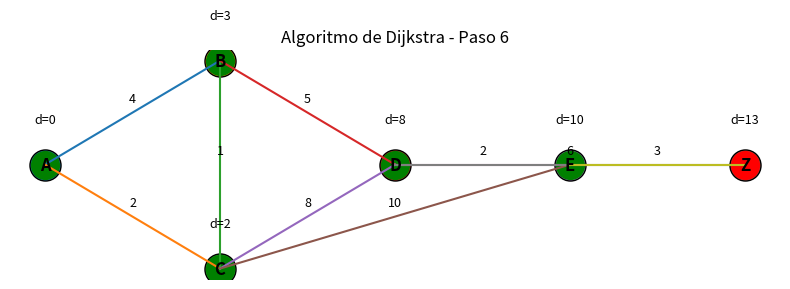

Here is the Python script that generated this plot:
# [redacted]
# Objetivo del programa:
# Desarrollar un simulador del algoritmo de Dijkstra que muestre paso a paso el proceso para encontrar 
# el camino más corto entre dos nodos de un grafo, permitiendo visualizar 
# cómo se seleccionan los nodos, cómo se actualizan las distancias y cuál 
# es la ruta mínima resultado final.

import heapq
import matplotlib.pyplot as plt

INF = float('inf')

def crear_grafo_de_ejemplo():
    """
    Grafo de ejemplo:
      A --4-- B
      |  \2
      2   C --1-- B
          | \8
          |  E
          D --2-- E --3-- Z
          \6
           Z

    Representado como diccionario de diccionarios:
    grafo[origen][destino] = peso
    """
    grafo = {
        'A': {'B': 4, 'C': 2},
        'B': {'A': 4, 'C': 1, 'D': 5},
        'C': {'A': 2, 'B': 1, 'D': 8, 'E': 10},
        'D': {'B': 5, 'C': 8, 'E': 2, 'Z': 6},
        'E': {'C': 10, 'D': 2, 'Z': 3},
        'Z': {'D': 6, 'E': 3}
    }
    return grafo

# Posiciones (x, y) para dibujar los nodos en el plano
POSICIONES = {
    'A': (0, 1),
    'B': (2, 2),
    'C': (2, 0),
    'D': (4, 1),
    'E': (6, 1),
    'Z': (8, 1),
}

def imprimir_tabla(grafo, dist, visitados, prev):
    print("Nodo | Distancia estimada | Visitado | Predecesor")
    for v in sorted(grafo.keys()):
        d = dist[v]
        d_str = "INF" if d == INF else str(d)
        pred = prev[v] if prev[v] is not None else "-"
        vis = "Sí" if v in visitados else "No"
        print(f"  {v}   | {d_str:^18} | {vis:^8} | {pred:^10}")
    print()

def reconstruir_camino(prev, origen, destino):
    camino = []
    actual = destino
    while actual is not None:
        camino.append(actual)
        if actual == origen:
            break
        actual = prev[actual]
    camino.reverse()
    if not camino or camino[0] != origen:
        return None
    return camino

def dibujar_grafo(grafo, dist, visitados, actual=None, paso=0):
    """
    Dibuja el grafo:
    - Nodo actual en rojo
    - Nodos visitados en verde
    - Nodos no visitados en gris
    - Encima de cada nodo se muestra su distancia actual
    """
    plt.clf()  # Limpiar figura

    # Dibujar aristas
    for u in grafo:
        x_u, y_u = POSICIONES[u]
        for v, peso in grafo[u].items():
            # Para no dibujar dos veces la misma arista
            if list(grafo.keys()).index(v) <= list(grafo.keys()).index(u):
                continue
            x_v, y_v = POSICIONES[v]
            plt.plot([x_u, x_v], [y_u, y_v])
            # Etiqueta del peso en el punto medio
            xm, ym = (x_u + x_v) / 2, (y_u + y_v) / 2
            plt.text(xm, ym + 0.1, str(peso), ha='center', fontsize=9)

    # Dibujar nodos
    for nodo, (x, y) in POSICIONES.items():
        if nodo == actual:
            color = 'red'       # nodo actual
        elif nodo in visitados:
            color = 'green'     # ya visitado
        else:
            color = 'lightgray' # pendiente

        plt.scatter(x, y, s=500, edgecolors='black')
        plt.scatter(x, y, s=400, color=color)

        # Texto del nodo
        plt.text(x, y, nodo, ha='center', va='center', fontsize=12, weight='bold')

        # Mostrar distancia arriba del nodo
        d = dist[nodo]
        d_str = "INF" if d == INF else str(d)
        plt.text(x, y + 0.4, f"d={d_str}", ha='center', fontsize=9)

    plt.title(f"Algoritmo de Dijkstra - Paso {paso}")
    plt.axis('off')
    plt.tight_layout()
    plt.pause(1.5)  # Pausa para que se vea la animación

def dijkstra_paso_a_paso(grafo, origen):
    dist = {v: INF for v in grafo}
    prev = {v: None for v in grafo}
    dist[origen] = 0
    visitados = set()
    cola_prioridad = [(0, origen)]
    paso = 0

    print("=== Simulación paso a paso del algoritmo de Dijkstra ===")
    print(f"Nodo origen: {origen}\n")
    imprimir_tabla(grafo, dist, visitados, prev)

    # Preparar figura de matplotlib
    plt.ion()           # Modo interactivo
    plt.figure(figsize=(8, 3))
    dibujar_grafo(grafo, dist, visitados, actual=None, paso=paso)

    while cola_prioridad:
        distancia_actual, u = heapq.heappop(cola_prioridad)

        if u in visitados:
            continue

        paso += 1
        print(f"--- Paso {paso}: seleccionamos el nodo '{u}' con distancia actual {distancia_actual} ---")
        visitados.add(u)

        # Dibujar estado actual
        dibujar_grafo(grafo, dist, visitados, actual=u, paso=paso)
        imprimir_tabla(grafo, dist, visitados, prev)

        # Relajación
        for v, peso in grafo[u].items():
            if v in visitados:
                continue
            nueva_distancia = dist[u] + peso
            print(f"Revisando arista {u} -> {v} (peso {peso}). "
                  f"Nueva distancia posible: {dist[u]} + {peso} = {nueva_distancia}")
            if nueva_distancia < dist[v]:
                print(f"  Mejora! Actualizamos distancia de {v}: {dist[v]} -> {nueva_distancia} "
                      f"y predecesor {prev[v]} -> {u}")
                dist[v] = nueva_distancia
                prev[v] = u
                heapq.heappush(cola_prioridad, (nueva_distancia, v))

        print()
        imprimir_tabla(grafo, dist, visitados, prev)

    print("=== Resultado final ===")
    imprimir_tabla(grafo, dist, visitados, prev)

    for destino in sorted(grafo.keys()):
        if destino == origen:
            continue
        camino = reconstruir_camino(prev, origen, destino)
        if camino is None:
            print(f"No hay camino desde {origen} hasta {destino}.")
        else:
            print(f"Camino mínimo de {origen} a {destino}: {' -> '.join(camino)} "
                  f"(costo = {dist[destino]})")

    # Dejar la última imagen fija hasta que cierres la ventana
    plt.ioff()
    plt.show()

if __name__ == "__main__":
    grafo = crear_grafo_de_ejemplo()
    origen = 'A'
    dijkstra_paso_a_paso(grafo, origen)
